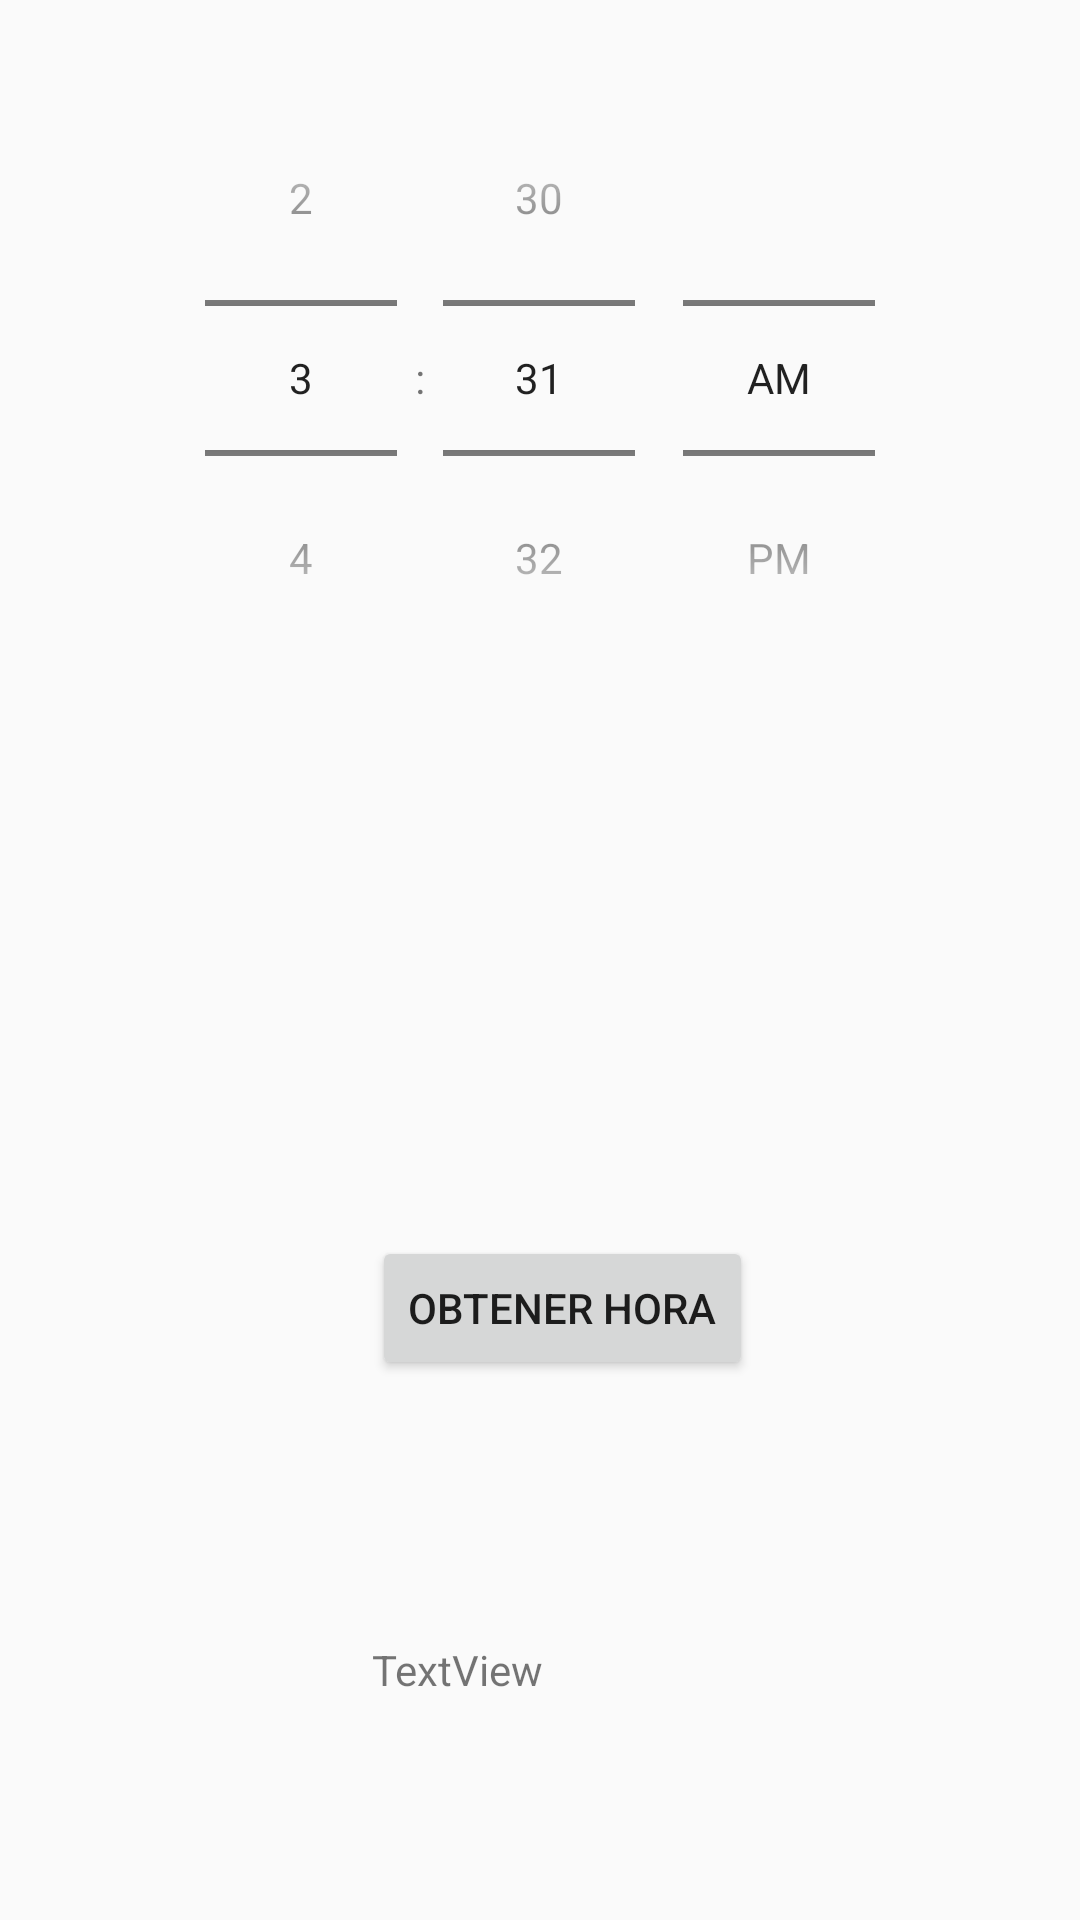

Layout XML and referenced resources for this Android screen:
<!-- AndroidManifest.xml: application theme AppTheme -->
<!-- res/layout/activity_gr2.xml -->
<?xml version="1.0" encoding="utf-8"?>
<RelativeLayout xmlns:android="http://schemas.android.com/apk/res/android"
    xmlns:app="http://schemas.android.com/apk/res-auto"
    xmlns:tools="http://schemas.android.com/tools"
    android:layout_width="match_parent"
    android:layout_height="match_parent"
    tools:context=".Gr2">


    <TimePicker
        android:id="@+id/timePicker"
        android:layout_width="wrap_content"
        android:layout_height="wrap_content"
        android:layout_centerHorizontal="true"
        android:padding="20dp"
        android:timePickerMode="spinner"
        app:layout_constraintEnd_toEndOf="parent"
        app:layout_constraintStart_toStartOf="parent"
        tools:layout_editor_absoluteY="32dp" />

    <TextView
        android:id="@+id/textViewHora"
        android:layout_width="wrap_content"
        android:layout_height="wrap_content"
        android:layout_alignStart="@+id/buttonActHora"
        android:layout_alignParentBottom="true"
        android:layout_marginBottom="74dp"
        android:text="TextView"
        tools:layout_editor_absoluteX="146dp"
        tools:layout_editor_absoluteY="395dp" />

    <Button
        android:id="@+id/buttonActHora"
        android:layout_width="wrap_content"
        android:layout_height="wrap_content"
        android:layout_alignParentEnd="true"
        android:layout_alignParentRight="true"
        android:layout_alignParentBottom="true"
        android:layout_marginEnd="109dp"
        android:layout_marginRight="109dp"
        android:layout_marginBottom="180dp"
        android:text="Obtener Hora"
        tools:layout_editor_absoluteX="138dp"
        tools:layout_editor_absoluteY="310dp" /> 
</RelativeLayout>
<!-- resources referenced by this layout -->
<resources>
  <style name="AppTheme" parent="Theme.AppCompat.Light.NoActionBar">
          
          <item name="colorPrimary">@color/colorPrimary</item>
          <item name="colorPrimaryDark">@color/colorPrimaryDark</item>
          <item name="colorAccent">@color/colorAccent</item>
          <item name="windowActionBar">true</item>
      </style>
  <!-- not gathered from this repository: default colours our renderer supplied (Android Studio template values) -->
  <color name="colorPrimary">#FF6200EE</color>
  <color name="colorPrimaryDark">#FF3700B3</color>
  <color name="colorAccent">#FF03DAC5</color>
</resources>
